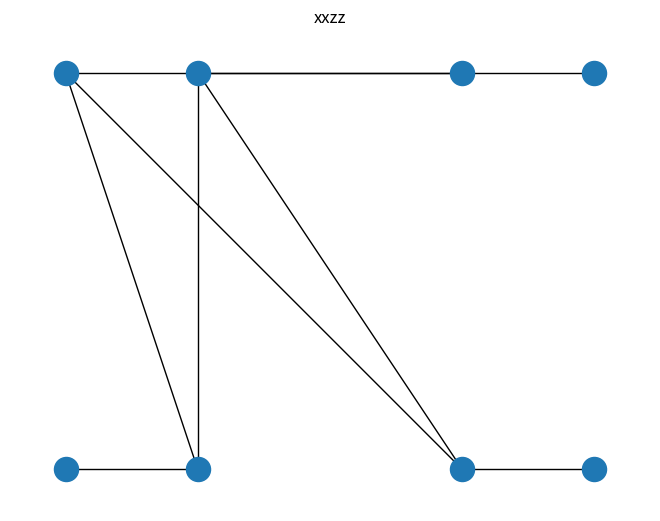
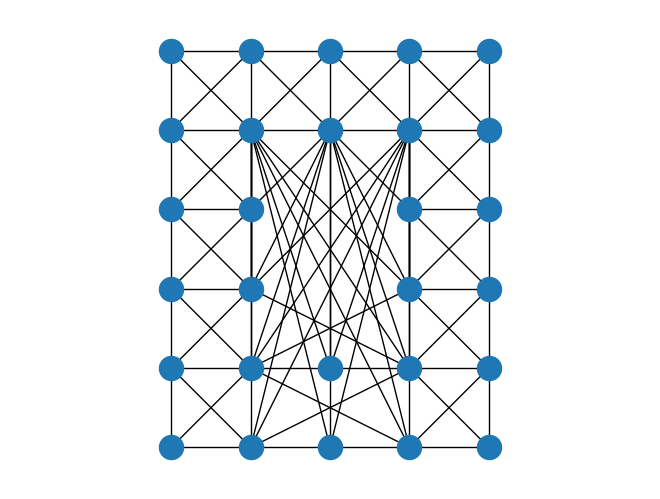

Recreate these plots in Python, in order.
import networkx as nx
import numpy as np
import matplotlib.pyplot as plt
import random
from functools import reduce


# get node from list (random or deterministic for special neighbor choice)
def get_list_element(l_input, rnd=False):
    if rnd:
        return random.choice(l_input)
    else:
        return max(l_input)


# exemplary graph: two-dimensional square lattice with diagonals
def get_bcc_2d_lattice(l_x, l_y):
    g = nx.Graph()
    for x in range(l_x):
        for y in range(l_y):
            g.add_node(y + x*l_y, pos=(x, y))
    for x in range(l_x):
        for y in range(l_y):
            if x < l_x-1:
                g.add_edge(y + x*l_y, y + (x+1)*l_y)
            if y < l_y-1:
                g.add_edge(y + x*l_y, y+1 + x*l_y)
            if x < l_x-1 and y < l_y-1:
                g.add_edge(y + x*l_y, y+1 + (x+1)*l_y)
            if x < l_x-1 and y > 0:
                g.add_edge(y + x*l_y, y-1 + (x+1)*l_y)
    nx.set_node_attributes(g, '', 'LC')  # store local Clifford (LC) gates as node attribute
    return g


# exemplary graph: two linear chains
def get_double_chain(len_chain):
    g = nx.Graph()
    for x in range(len_chain):
        g.add_node(x, pos=(x, 0))
        g.add_node(x+len_chain, pos=(x, 1))
    for x in range(len_chain-1):
        g.add_edge(x, x+1)
        g.add_edge(x+len_chain, x+len_chain + 1)
    nx.set_node_attributes(g, '', 'LC')  # store local Clifford (LC) gates as node attribute
    return g


# transform Pauli matrix measurement pattern (instead of the Clifford gates on the graph state)
# see https://arxiv.org/pdf/2405.02414 Table A2 for what letter is which Clifford gate
def transform_pauli_measurement_pattern(g, node, pauli):
    if g.nodes[node]['LC'] == '':
        return pauli
    elif g.nodes[node]['LC'] == 'Q':
        if pauli == 'X':
            return 'X'
        elif pauli == 'Y':
            return 'Z'
        elif pauli == 'Z':
            return 'Y'
    elif g.nodes[node]['LC'] == 'H':
        if pauli == 'Y':
            return 'Y'
        elif pauli == 'Z':
            return 'X'
        elif pauli == 'X':
            return 'Z'
    elif g.nodes[node]['LC'] == 'R':
        if pauli == 'Z':
            return 'Z'
        elif pauli == 'Y':
            return 'X'
        elif pauli == 'X':
            return 'Y'
    elif g.nodes[node]['LC'] == 'RH' or g.nodes[node]['LC'] == 'HQ' or g.nodes[node]['LC'] == 'QR':
        if pauli == 'X':
            return 'Y'
        elif pauli == 'Y':
            return 'Z'
        elif pauli == 'Z':
            return 'X'
    elif g.nodes[node]['LC'] == 'HR' or g.nodes[node]['LC'] == 'QH' or g.nodes[node]['LC'] == 'RQ':
        if pauli == 'X':
            return 'Z'
        elif pauli == 'Y':
            return 'X'
        elif pauli == 'Z':
            return 'Y'


# transform measured parity pattern (instead of the Clifford gates on the graph state) ('XZZX' means X_1Z_2 and Z_1X_2)
def transform_parity_measurement_pattern(g, node1, node2, parity):
    l_parity = list(parity)
    l_parity[0] = transform_pauli_measurement_pattern(g, node1, parity[0])
    l_parity[2] = transform_pauli_measurement_pattern(g, node1, parity[2])
    l_parity[1] = transform_pauli_measurement_pattern(g, node2, parity[1])
    l_parity[3] = transform_pauli_measurement_pattern(g, node2, parity[3])
    new_parity = ''.join(map(str, l_parity))
    if new_parity in {'XZZX', 'ZXXZ', 'XZYY', 'YYXZ', 'ZXYY', 'YYZX'}:
        return 'XZZX'
    elif new_parity in {'XYYX', 'YXXY', 'XYZZ', 'ZZXY', 'YXZZ', 'ZZYX'}:
        return 'XYYX'
    elif new_parity in {'YZZY', 'ZYYZ', 'YZXX', 'XXYZ', 'ZYXX', 'XXZY'}:
        return 'YZZY'
    elif new_parity in {'XXYY', 'YYXX', 'XXZZ', 'ZZXX', 'YYZZ', 'ZZYY'}:
        return 'XXZZ'
    elif new_parity in {'XYYZ', 'YZXY', 'XYZX', 'ZXYZ', 'YZZX', 'ZXXY'}:
        return 'XYYZ'
    elif new_parity in {'YXZY', 'ZYYX', 'YXXZ', 'XZZY', 'ZYXZ', 'XZYX'}:
        return 'YXZY'


# update local Clifford (LC) gate at node (up to signs, Q,H,R have the effect of sqrt(X,Y,Z) on the Pauli group)
def update_lc(g, node, gate):
    if g.nodes[node]['LC'] == '':
        g.nodes[node]['LC'] = gate
    elif g.nodes[node]['LC'][-1] == gate:
        g.nodes[node]['LC'] = g.nodes[node]['LC'][0:-1]
    else:
        g.nodes[node]['LC'] = g.nodes[node]['LC'] + gate
        if len(g.nodes[node]['LC']) == 3:
            if 'Q' in g.nodes[node]['LC'] and 'H' in g.nodes[node]['LC'] and 'R' in g.nodes[node]['LC']:
                g.nodes[node]['LC'] = g.nodes[node]['LC'][1]  # e.g. RHQ = H (regarding its effect on Pauli matrices)
            elif 'Q' not in g.nodes[node]['LC']:
                g.nodes[node]['LC'] = 'Q'  # e.g. RHR = Q (regarding its effect on the Pauli matrices)
            elif 'H' not in g.nodes[node]['LC']:
                g.nodes[node]['LC'] = 'H'
            elif 'R' not in g.nodes[node]['LC']:
                g.nodes[node]['LC'] = 'R'


# replace old neighborhood of node n by neighbors in set nb_new
def replace_neigborhood(g, n, nb_new):
    g.remove_edges_from([(n, nb) for nb in g.neighbors(n)])
    for nb in nb_new:
        g.add_edge(n, nb)


# local complementatation (to implement single-qubit measurements or single-qubit gates)
def local_compl(g, node):
    g_sub = g.subgraph([nb for nb in g.neighbors(node)])
    g_sub_c = nx.complement(g_sub)
    g.remove_edges_from(g_sub.edges())
    g.add_edges_from(g_sub_c.edges())


def measure_z(g, node):
    g.remove_node(node)


def measure_y(g, node):
    local_compl(g, node)
    for nb in g.neighbors(node):
        update_lc(g, nb, 'R')  # see eq. 100 in Hein2006
    g.remove_node(node)


def measure_y_alternative(g, node):
    nb_node = set([nb for nb in g.neighbors(node)])
    g.remove_node(node)
    nb_n = {}  # dictionary storing original neighborhood of all potentially affected nodes
    for n in nb_node:
        nb_n[n] = set([nb for nb in g.neighbors(n)])
    for n in nb_node:
        replace_neigborhood(g, n, nb_n[n].symmetric_difference(nb_node.difference([n])))
        update_lc(g, n, 'R')


# g: networx graph, node: graph node on which x-measurement is done
# sp: special neighbor qubit (see https://arxiv.org/abs/quant-ph/0602096). If sp<0, it is chosen randomly (if rnd=True) or as the qubit with the largest index (if rnd=False)
def measure_x(g, node, sp=-1, rnd=False):
    if g.degree[node] == 0:
        g.remove_node(node)
        return
    if sp < 0:
        sp = get_list_element([nb for nb in g.neighbors(node)], rnd=rnd)
    local_compl(g, sp)
    local_compl(g, node)
    g.remove_node(node)
    local_compl(g, sp)
    update_lc(g, sp, 'H')  # see eq. 101 in Hein2006


# g: networx graph, node: graph node on which x-measurement is done
# sp: special neighbor qubit (see https://arxiv.org/abs/quant-ph/0602096). If sp<0, it is chosen randomly (if rnd=True) or as the qubit with the largest index (if rnd=False)
def measure_x_alternative(g, node, sp=-1, rnd=False):
    nb_node = set([nb for nb in g.neighbors(node)])
    g.remove_node(node)
    if not nb_node:
        return
    if sp < 0:
        sp = get_list_element(list(nb_node), rnd=rnd)
    update_lc(g, sp, 'H')
    nb_n = {}  # dictionary storing original neighborhood of all potentially affected nodes
    for n in nb_node.union(set([nb for nb in g.neighbors(sp)])):
        nb_n[n] = set([nb for nb in g.neighbors(n)])
    for n in nb_node.difference([sp]):
        if sp not in nb_n[n]:
            replace_neigborhood(g, n, nb_n[n].symmetric_difference(nb_n[sp]).union([sp]))
        else:
            replace_neigborhood(g, n, reduce(lambda a, b: a.symmetric_difference(b), [nb_n[n], nb_n[sp], nb_node]).union([sp]))
    for n in nb_n[sp]:
        if n not in nb_node:
            replace_neigborhood(g, n, nb_n[n].symmetric_difference(nb_node))


# XZZX-fusion
# g_in: networx graph, qbt_a, qbt_b: graph nodes which are measured by the fusion
# a_sp, b_sp: special neighbor qubits (if a_sp, b_sp are connected, there is a freedom of choice like for the x-measurement in https://arxiv.org/abs/quant-ph/0602096).
def transform_xzzx(g_in, qbt_a, qbt_b, a_sp=-1, b_sp=-1):
    nb_a = set([nb for nb in g_in.neighbors(qbt_a)])
    connected = (qbt_b in nb_a)  # connected fusion qubits or not
    if connected:
        nb_a.remove(qbt_b)  # subtract other fusion qubit by default
    nb_b = set([nb for nb in g_in.neighbors(qbt_b)]).difference([qbt_a])  # subtract other fusion qubit by default
    sym_diff_nb_a_nb_b = nb_a.symmetric_difference(nb_b)
    g_in.remove_node(qbt_a)  # remove the fusion qubits after neighborhood is determined
    g_in.remove_node(qbt_b)  # remove the fusion qubits after neighborhood is determined
    nb_n = {}  # dictionary storing original neighborhood of all potentially affected nodes
    if not connected:
        for n in nb_a.union(nb_b):
            nb_n[n] = set([nb for nb in g_in.neighbors(n)])
        for n in nb_a.difference(nb_b):
            replace_neigborhood(g_in, n, nb_n[n].symmetric_difference(nb_b))
        for n in nb_b.difference(nb_a):
            replace_neigborhood(g_in, n, nb_n[n].symmetric_difference(nb_a))
        for n in nb_a.intersection(nb_b):
            replace_neigborhood(g_in, n, nb_n[n].symmetric_difference(sym_diff_nb_a_nb_b))
    else:  # case of connected fusion qubits
        if not (nb_a or nb_b):
            return
        elif (nb_a and not nb_b) or (not nb_a and nb_b):  # lonely qubit
            if not nb_a:  # change meaning if labels A, B if necessary
                nb_h = nb_a
                nb_a = nb_b
                nb_b = nb_h
            if a_sp < 0:
                a_sp = get_list_element(list(nb_a))
            update_lc(g_in, a_sp, 'H')
            for n in nb_a.union([nb for nb in g_in.neighbors(a_sp)]):
                nb_n[n] = set([nb for nb in g_in.neighbors(n)])
            for n in nb_a.difference([a_sp]):
                if n not in nb_n[a_sp]:
                    replace_neigborhood(g_in, n, nb_n[n].symmetric_difference(nb_n[a_sp]).union([a_sp]))
                else:
                    replace_neigborhood(g_in, n, reduce(lambda a, b: a.symmetric_difference(b), [nb_n[n], nb_n[a_sp], nb_a]).union([a_sp]))
            for n in nb_n[a_sp]:
                if n not in nb_a.union(nb_b):
                    replace_neigborhood(g_in, n, nb_n[n].symmetric_difference(nb_a))
        elif not nb_a.difference(nb_b) and not nb_b.difference(nb_a) and nb_a.intersection(nb_b):  # shared neighborhood
            if a_sp < 0:
                a_sp = get_list_element(list(nb_a.intersection(nb_b)))
            update_lc(g_in, a_sp, 'H')
            for n in nb_a.union([nb for nb in g_in.neighbors(a_sp)]):
                nb_n[n] = set([nb for nb in g_in.neighbors(n)])
            for n in nb_a.intersection(nb_b).difference([a_sp]):
                if n not in nb_n[a_sp]:
                    replace_neigborhood(g_in, n, nb_n[n].symmetric_difference(nb_n[a_sp]).union([a_sp]))
                else:
                    replace_neigborhood(g_in, n, reduce(lambda a, b: a.symmetric_difference(b), [nb_n[n], nb_n[a_sp], nb_a]).union([a_sp]))
            for n in nb_n[a_sp]:
                if n not in nb_a.union(nb_b):
                    replace_neigborhood(g_in, n, nb_n[n].symmetric_difference(nb_a))
        elif nb_a.difference(nb_b) and nb_b.difference(nb_a):  # the most general case
            if a_sp < 0:
                a_sp = get_list_element(list(nb_a.difference(nb_b)))
            if b_sp < 0:
                b_sp = get_list_element(list(nb_b.difference(nb_a)))
            update_lc(g_in, a_sp, 'H')
            update_lc(g_in, b_sp, 'H')
            for n in nb_a.union(nb_b).union([nb for nb in g_in.neighbors(a_sp)]).union([nb for nb in g_in.neighbors(b_sp)]):
                nb_n[n] = set([nb for nb in g_in.neighbors(n)])
            replace_neigborhood(g_in, a_sp, nb_a.difference([a_sp]))  # other special neighbor done implicitly
            for n in nb_a.difference(nb_b).difference([a_sp]):
                k = nb_n[n].symmetric_difference(nb_n[a_sp]).difference([n, a_sp, b_sp])
                if n not in nb_n[a_sp]:
                    if b_sp not in nb_n[n].symmetric_difference(nb_n[a_sp]):
                        replace_neigborhood(g_in, n, k.union([a_sp]))
                    else:
                        replace_neigborhood(g_in, n, k.symmetric_difference(nb_b.difference([b_sp])).union([a_sp]))
                else:
                    if b_sp not in nb_n[n].symmetric_difference(nb_n[a_sp]):
                        replace_neigborhood(g_in, n, k.symmetric_difference(nb_a.difference([n, a_sp])).union([a_sp]))
                    else:
                        replace_neigborhood(g_in, n, reduce(lambda a, b: a.symmetric_difference(b), [k, nb_b.difference([b_sp]), nb_a.difference([n, a_sp])]).union([a_sp]))
            for n in nb_b.difference(nb_a).difference([b_sp]):
                k = nb_n[n].symmetric_difference(nb_n[b_sp]).difference([n, a_sp, b_sp])
                if n not in nb_n[b_sp]:
                    if a_sp not in nb_n[n].symmetric_difference(nb_n[b_sp]):
                        replace_neigborhood(g_in, n, k.union([b_sp]))
                    else:
                        replace_neigborhood(g_in, n, k.symmetric_difference(nb_a.difference([a_sp])).union([b_sp]))
                else:
                    if a_sp not in nb_n[n].symmetric_difference(nb_n[b_sp]):
                        replace_neigborhood(g_in, n, k.symmetric_difference(nb_b.difference([n, b_sp])).union([b_sp]))
                    else:
                        replace_neigborhood(g_in, n, reduce(lambda a, b: a.symmetric_difference(b), [k, nb_a.difference([a_sp]), nb_b.difference([n, b_sp])]).union([b_sp]))
            for n in nb_a.intersection(nb_b):
                m = reduce(lambda a, b: a.symmetric_difference(b), [nb_n[n], nb_n[a_sp], nb_n[b_sp]]).difference([n, a_sp, b_sp])
                if (n not in nb_n[a_sp] and n not in nb_n[b_sp] and b_sp not in nb_n[a_sp]) or (n in nb_n[a_sp] and n in nb_n[b_sp] and b_sp in nb_n[a_sp]):
                    replace_neigborhood(g_in, n, m.union([a_sp, b_sp]))
                elif (n in nb_n[a_sp] and n not in nb_n[b_sp] and b_sp not in nb_n[a_sp]) or (n not in nb_n[a_sp] and n in nb_n[b_sp] and b_sp in nb_n[a_sp]):
                    replace_neigborhood(g_in, n, m.symmetric_difference(nb_a.difference([n, a_sp])).union([a_sp, b_sp]))
                elif (n not in nb_n[a_sp] and n in nb_n[b_sp] and b_sp not in nb_n[a_sp]) or (n in nb_n[a_sp] and n not in nb_n[b_sp] and b_sp in nb_n[a_sp]):
                    replace_neigborhood(g_in, n, m.symmetric_difference(nb_b.difference([n, b_sp])).union([a_sp, b_sp]))
                elif (n not in nb_n[a_sp] and n not in nb_n[b_sp] and b_sp in nb_n[a_sp]) or (n in nb_n[a_sp] and n in nb_n[b_sp] and b_sp not in nb_n[a_sp]):
                    replace_neigborhood(g_in, n, reduce(lambda a, b: a.symmetric_difference(b), [m, nb_a.difference([a_sp]), nb_b.difference([b_sp])]).union([a_sp, b_sp]))
                else:
                    print("error 1")
            for n in nb_n[a_sp].union(nb_n[b_sp]):
                if n not in nb_a.union(nb_b):
                    if n in nb_n[a_sp] and n not in nb_n[b_sp]:
                        replace_neigborhood(g_in, n, nb_n[n].symmetric_difference(nb_a))
                    elif n not in nb_n[a_sp] and n in nb_n[b_sp]:
                        replace_neigborhood(g_in, n, nb_n[n].symmetric_difference(nb_b))
                    else:
                        replace_neigborhood(g_in, n, reduce(lambda a, b: a.symmetric_difference(b), [nb_n[n], nb_a, nb_b]))
        elif (nb_a.difference(nb_b) and not nb_b.difference(nb_a)) or (nb_b.difference(nb_a) and not nb_a.difference(nb_b)):  # one neighborhood contained in the other
            if nb_b.difference(nb_a):  # change meaning if labels A, B if necessary
                nb_h = nb_a
                nb_a = nb_b
                nb_b = nb_h
            if a_sp < 0:
                a_sp = get_list_element(list(nb_a.difference(nb_b)))
            if b_sp < 0:
                c_sp = get_list_element(list(nb_b.intersection(nb_a)))
            else:
                c_sp = b_sp  # use specified neighbor (no check if b_sp fulfills conditions)
            update_lc(g_in, a_sp, 'H')
            update_lc(g_in, c_sp, 'H')
            for n in nb_a.union(nb_b).union([nb for nb in g_in.neighbors(a_sp)]).union([nb for nb in g_in.neighbors(c_sp)]):
                nb_n[n] = set([nb for nb in g_in.neighbors(n)])
            replace_neigborhood(g_in, c_sp, nb_b.difference([c_sp]))  # other special neighbor done implicitly
            for n in nb_a.difference(nb_b).difference([a_sp]):
                k = nb_n[n].symmetric_difference(nb_n[a_sp]).difference([n, a_sp, c_sp])
                if n not in nb_n[a_sp]:
                    if c_sp not in nb_n[n].symmetric_difference(nb_n[a_sp]):
                        replace_neigborhood(g_in, n, k.union([a_sp]))
                    else:
                        replace_neigborhood(g_in, n, k.symmetric_difference(nb_b.difference([c_sp])).union([a_sp]))
                else:
                    if c_sp not in nb_n[n].symmetric_difference(nb_n[a_sp]):
                        replace_neigborhood(g_in, n, k.symmetric_difference(nb_a.difference(nb_b).difference([n, a_sp])).union([a_sp]))
                    else:
                        replace_neigborhood(g_in, n, reduce(lambda a, b: a.symmetric_difference(b), [k, nb_b.difference([c_sp]), nb_a.difference(nb_b).difference([n, a_sp])]).union([a_sp]))
            for n in nb_a.intersection(nb_b).difference([c_sp]):
                k = nb_n[n].symmetric_difference(nb_n[c_sp]).difference([n, a_sp, c_sp])
                if n not in nb_n[c_sp]:
                    if a_sp not in nb_n[n].symmetric_difference(nb_n[c_sp]):
                        replace_neigborhood(g_in, n, k.union([c_sp]))
                    else:
                        replace_neigborhood(g_in, n, k.symmetric_difference(nb_a.difference(nb_b).difference([a_sp])).union([c_sp]))
                else:
                    if a_sp not in nb_n[n].symmetric_difference(nb_n[c_sp]):
                        replace_neigborhood(g_in, n, k.symmetric_difference(nb_b.difference([n, c_sp])).union([c_sp]))
                    else:
                        replace_neigborhood(g_in, n, reduce(lambda a, b: a.symmetric_difference(b), [k, nb_b.difference([n, c_sp]), nb_a.difference(nb_b).difference([a_sp])]).union([c_sp]))
            for n in nb_n[a_sp].union(nb_n[c_sp]):
                if n not in nb_a.union(nb_b):
                    if n in nb_n[a_sp] and n not in nb_n[c_sp]:
                        replace_neigborhood(g_in, n, nb_n[n].symmetric_difference(nb_a.difference(nb_b)))
                    elif n not in nb_n[a_sp] and n in nb_n[c_sp]:
                        replace_neigborhood(g_in, n, nb_n[n].symmetric_difference(nb_b))
                    else:
                        replace_neigborhood(g_in, n, reduce(lambda a, b: a.symmetric_difference(b), [nb_n[n], nb_b, nb_a.difference(nb_b)]))
        else:
            print("error 2")


# XXZZ-fusion (the transformation is independent of whether there is a connection between A, B)
# g_in: networx graph, qbt_a, qbt_b: graph nodes which are measured by the fusion
# sp: special neighbor qubit (there is a freedom of choice like for the x-measurement in https://arxiv.org/abs/quant-ph/0602096).
def transform_xxzz(g_in, qbt_a, qbt_b, sp=-1):
    nb_a = set([nb for nb in g_in.neighbors(qbt_a)]).difference([qbt_b])  # subtract other fusion qubit by default
    nb_b = set([nb for nb in g_in.neighbors(qbt_b)]).difference([qbt_a])  # subtract other fusion qubit by default
    sym_diff_nb_a_nb_b = nb_a.symmetric_difference(nb_b)  # The neighbours that only belong to A \Delta B (need for choosing special neighbor)
    g_in.remove_node(qbt_a)  # remove the fusion qubits after neighborhood is determined
    g_in.remove_node(qbt_b)  # remove the fusion qubits after neighborhood is determined
    if not sym_diff_nb_a_nb_b:
        return
    elif sp < 0:
        sp = get_list_element(list(sym_diff_nb_a_nb_b))
    update_lc(g_in, sp, 'H')
    nb_n  = {}  # dictionary storing original neighborhood of all potentially affected nodes
    for n in sym_diff_nb_a_nb_b.union([nb for nb in g_in.neighbors(sp)]):
        nb_n[n] = set([nb for nb in g_in.neighbors(n)])
    for n in sym_diff_nb_a_nb_b.difference([sp]):
        if not n in nb_n[sp]:
            replace_neigborhood(g_in, n, nb_n[n].symmetric_difference(nb_n[sp]).union([sp]))
        else:
            replace_neigborhood(g_in, n, reduce(lambda a, b: a.symmetric_difference(b), [nb_n[n], nb_n[sp], sym_diff_nb_a_nb_b]).union([sp]))
    for n in nb_n[sp]:
        if n not in sym_diff_nb_a_nb_b:
            replace_neigborhood(g_in, n, reduce(lambda a, b: a.symmetric_difference(b), [nb_n[n], nb_a, nb_b]))


# YZZY-fusion
# g_in: networx graph, qbt_a, qbt_b: graph nodes which are measured by the fusion
# sp: special neighbor qubit (if qbt_a, qbt_b are unconnected, there is a freedom of choice like for the x-measurement in https://arxiv.org/abs/quant-ph/0602096).
def transform_yzzy(g_in, qbt_a, qbt_b, sp=-1):
    nb_a = set([nb for nb in g_in.neighbors(qbt_a)])
    connected = (qbt_b in nb_a)  # connected fusion qubits or not
    if connected:
        nb_a.remove(qbt_b)  # subtract other fusion qubit by default
    nb_b = set([nb for nb in g_in.neighbors(qbt_b)]).difference([qbt_a])  # subtract other fusion qubit by default
    g_in.remove_node(qbt_a)  # remove the fusion qubits after neighborhood is determined
    g_in.remove_node(qbt_b)  # remove the fusion qubits after neighborhood is determined
    nb_n = {}  # dictionary storing original neighborhood of all potentially affected nodes
    if connected:  # case of connected fusion qubits
        for n in nb_a.union(nb_b):
            nb_n[n] = set([nb for nb in g_in.neighbors(n)])
        for n in nb_a.difference(nb_b):
            replace_neigborhood(g_in, n, nb_n[n].symmetric_difference(nb_a.difference([n])))
            update_lc(g_in, n, 'R')
        for n in nb_b.difference(nb_a):
            replace_neigborhood(g_in, n, nb_n[n].symmetric_difference(nb_b.difference([n])))
            update_lc(g_in, n, 'R')
        for n in nb_b.intersection(nb_a):
            replace_neigborhood(g_in, n, reduce(lambda a, b: a.symmetric_difference(b), [nb_n[n], nb_b, nb_a]))
    else:  # case of unconnected fusion qubits
        if nb_a.symmetric_difference(nb_b):
            if not nb_b.difference(nb_a):  # swap meaning of A, B
                nb_h = nb_a
                nb_a = nb_b
                nb_b = nb_h
            if sp < 0:
                sp = get_list_element(list(nb_b.difference(nb_a)))
            update_lc(g_in, sp, 'H')
            for n in nb_a.union(nb_b).union([nb for nb in g_in.neighbors(sp)]):
                nb_n[n] = set([nb for nb in g_in.neighbors(n)])
            for n in nb_a.difference(nb_b):
                if not n in nb_n[sp]:
                    replace_neigborhood(g_in, n, reduce(lambda a, b: a.symmetric_difference(b), [nb_n[n], nb_n[sp], nb_a.difference([n])]).union([sp]))
                else:
                    replace_neigborhood(g_in, n, reduce(lambda a, b: a.symmetric_difference(b), [nb_n[n], nb_b, nb_n[sp].difference([n])]).union([sp]))
                update_lc(g_in, n, 'R')
            for n in nb_b.difference(nb_a).difference([sp]):
                if not n in nb_n[sp]:
                    replace_neigborhood(g_in, n, nb_n[n].symmetric_difference(nb_n[sp]).union([sp]))
                else:
                    replace_neigborhood(g_in, n, reduce(lambda a, b: a.symmetric_difference(b), [nb_n[n], nb_n[sp], nb_a, nb_b]).union([sp]))
            for n in nb_a.intersection(nb_b):
                if not n in nb_n[sp]:
                    replace_neigborhood(g_in, n, nb_n[n].symmetric_difference(nb_a.difference([n])))
                else:
                    replace_neigborhood(g_in, n, nb_n[n].symmetric_difference(nb_b.difference([n])))
                update_lc(g_in, n, 'R')
            for n in nb_n[sp]:
                if n not in nb_a.union(nb_b):
                    replace_neigborhood(g_in, n, reduce(lambda a, b: a.symmetric_difference(b), [nb_n[n], nb_a, nb_b]))
        elif nb_a.intersection(nb_b):
            for n in nb_a.intersection(nb_b):
                nb_n[n] = set([nb for nb in g_in.neighbors(n)])
            for n in nb_a.intersection(nb_b):
                replace_neigborhood(g_in, n, nb_n[n].symmetric_difference(nb_b.difference([n])))
                update_lc(g_in, n, 'R')


# XYYX-fusion (the transformation is independent of whether there is a connection between A, B)
# g_in: networx graph, qbt_a, qbt_b: graph nodes which are measured by the fusion
def transform_xyyx(g_in, qbt_a, qbt_b):
    nb_a = set([nb for nb in g_in.neighbors(qbt_a)]).difference([qbt_b])  # subtract other fusion qubit by default
    nb_b = set([nb for nb in g_in.neighbors(qbt_b)]).difference([qbt_a])  # subtract other fusion qubit by default
    sym_diff_nb_a_nb_b = nb_a.symmetric_difference(nb_b)  # The neighbours that only belong to A \Delta B
    g_in.remove_node(qbt_a)  # remove the fusion qubits after neighborhood is determined
    g_in.remove_node(qbt_b)  # remove the fusion qubits after neighborhood is determined
    nb_n = {}  # dictionary storing original neighborhood of all potentially affected nodes
    for n in sym_diff_nb_a_nb_b:
        nb_n[n] = set([nb for nb in g_in.neighbors(n)])
    for n in sym_diff_nb_a_nb_b:
        replace_neigborhood(g_in, n, reduce(lambda a, b: a.symmetric_difference(b), [nb_n[n], nb_a.difference([n]), nb_b.difference([n])]))
        update_lc(g_in, n, 'R')


# XYYZ-fusion
# g_in: networx graph, qbt_a, qbt_b: graph nodes which are measured by the fusion
# sp: special neighbor qubit (qbt_a, qbt_b are connected, there is a freedom of choice like for the x-measurement in https://arxiv.org/abs/quant-ph/0602096).
def transform_xyyz(g_in, qbt_a, qbt_b, sp=-1):
    nb_a = set([nb for nb in g_in.neighbors(qbt_a)])
    connected = (qbt_b in nb_a)  # connected fusion qubits or not
    if connected:
        nb_a.remove(qbt_b)  # subtract other fusion qubit by default
    nb_b = set([nb for nb in g_in.neighbors(qbt_b)]).difference([qbt_a])  # subtract other fusion qubit by default
    g_in.remove_node(qbt_a)  # remove the fusion qubits after neighborhood is determined
    g_in.remove_node(qbt_b)  # remove the fusion qubits after neighborhood is determined
    nb_n = {}  # dictionary storing original neighborhood of all potentially affected nodes
    if not connected:  # case of unconnected fusion qubits
        for n in nb_a.union(nb_b):
            nb_n[n] = set([nb for nb in g_in.neighbors(n)])
        for n in nb_a.difference(nb_b):
            replace_neigborhood(g_in, n, nb_n[n].symmetric_difference(nb_b))
        for n in nb_b.difference(nb_a):
            replace_neigborhood(g_in, n, reduce(lambda a, b: a.symmetric_difference(b), [nb_n[n], nb_b.difference([n]), nb_a]))
            update_lc(g_in, n, 'R')
        for n in nb_a.intersection(nb_b):
            replace_neigborhood(g_in, n, nb_n[n].symmetric_difference(nb_a.difference([n])))
            update_lc(g_in, n, 'R')
    else:  # connected fusion qubits
        inter_nb_a_nb_b = nb_a.intersection(nb_b)
        if nb_b.difference(nb_a):
            if sp < 0:
                sp = get_list_element(list(nb_b.difference(nb_a)))
            update_lc(g_in, sp, 'H')
            for n in nb_a.union(nb_b).union([nb for nb in g_in.neighbors(sp)]):
                nb_n[n] = set([nb for nb in g_in.neighbors(n)])
            for n in nb_a.difference(nb_b):
                if not n in nb_n[sp]:
                    replace_neigborhood(g_in, n, nb_n[n].symmetric_difference(nb_a.difference([n])))
                else:
                    replace_neigborhood(g_in, n, reduce(lambda a, b: a.symmetric_difference(b), [nb_n[n], nb_b, nb_a.difference([n])]))
                update_lc(g_in, n, 'R')
            for n in nb_b.difference(nb_a).difference([sp]):
                if not n in nb_n[sp]:
                    replace_neigborhood(g_in, n, nb_n[n].symmetric_difference(nb_n[sp]).union([sp]))
                else:
                    replace_neigborhood(g_in, n, reduce(lambda a, b: a.symmetric_difference(b), [nb_n[n], nb_n[sp], nb_b]).union([sp]))
            for n in inter_nb_a_nb_b:
                if not n in nb_n[sp]:
                    replace_neigborhood(g_in, n, reduce(lambda a, b: a.symmetric_difference(b), [nb_n[n], nb_n[sp], nb_a.difference([n])]).union([sp]))
                else:
                    replace_neigborhood(g_in, n, reduce(lambda a, b: a.symmetric_difference(b), [nb_n[n], nb_a, nb_b, nb_n[sp].difference([n])]).union([sp]))
                update_lc(g_in, n, 'R')
            for n in nb_n[sp]:
                if n not in nb_a.union(nb_b):
                    replace_neigborhood(g_in, n, nb_n[n].symmetric_difference(nb_b))
        elif inter_nb_a_nb_b:
            if sp < 0:
                sp = get_list_element(list(inter_nb_a_nb_b))
            update_lc(g_in, sp, 'H')
            for n in nb_a.difference(nb_b).union(inter_nb_a_nb_b).union([nb for nb in g_in.neighbors(sp)]):
                nb_n[n] = set([nb for nb in g_in.neighbors(n)])
            for n in nb_a.difference(nb_b):
                if n not in nb_n[sp]:
                    replace_neigborhood(g_in, n, reduce(lambda a, b: a.symmetric_difference(b), [nb_n[n], nb_b, nb_a.difference([n])]))
                else:
                    replace_neigborhood(g_in, n, nb_n[n].symmetric_difference(nb_a.difference([n])))
                update_lc(g_in, n, 'R')
            for n in inter_nb_a_nb_b.difference([sp]):
                if not n in nb_n[sp]:
                    replace_neigborhood(g_in, n, nb_n[n].symmetric_difference(nb_n[sp]).union([sp]))
                else:
                    replace_neigborhood(g_in, n, reduce(lambda a, b: a.symmetric_difference(b), [nb_n[n], nb_n[sp], nb_b]).union([sp]))
            for n in nb_n[sp]:
                if n not in nb_a.union(nb_b):
                    replace_neigborhood(g_in, n, nb_n[n].symmetric_difference(nb_b))
        elif nb_a.difference(nb_b):
            for n in nb_a.difference(nb_b):
                nb_n[n] = set([nb for nb in g_in.neighbors(n)])
            for n in nb_a.difference(nb_b):
                replace_neigborhood(g_in, n, nb_n[n].symmetric_difference(nb_a.difference([n])))
                update_lc(g_in, n, 'R')


# single-qubit Pauli measurement
# g: networkx graph, node: measured qubit, pauli: measured Pauli operator (transform if Clifford gate is applied before)
# sp: special neighbor qubit (see https://arxiv.org/abs/quant-ph/0602096). If sp<0, it is chosen randomly (if rnd=True) or as the qubit with the largest index (if rnd=False)
def measure_single(g, node, pauli, method=0, sp=-1, rnd=False):
    pauli_new = transform_pauli_measurement_pattern(g, node, pauli)
    if pauli_new == 'X':
        if method == 0:
            measure_x(g, node, sp=sp, rnd=rnd)
        else:
            measure_x_alternative(g, node, sp=sp, rnd=rnd)
    elif pauli_new == 'Y':
        if method == 0:
            measure_y(g, node)
        else:
            measure_y_alternative(g, node)
    else:
        measure_z(g, node)


# multiply two commuting parities to get third parity
def multiply_parities(double_parity):
    p = ''
    for i in range(2):
        if (double_parity[0+i] == 'X' and double_parity[2+i] == 'Y') or (double_parity[0+i] == 'Y' and double_parity[2+i] == 'X'):
            p += 'Z'
        elif (double_parity[0+i] == 'X' and double_parity[2+i] == 'Z') or (double_parity[0+i] == 'Z' and double_parity[2+i] == 'X'):
            p += 'Y'
        else:
            p += 'X'
    return p


# check if the fusion could be deterministic by checking if a measured parity is a stabilizer of the input state g,
# assuming that g is a graph state (if False, the fusion succeeds with p_s=0.5)
# new_parity: measured parities, rotated if single-qubit Clifford gates are applied to g
def check_deterministic(g, node1, node2, new_parity):
    nb_1 = set([nb for nb in g.neighbors(node1)])
    nb_2 = set([nb for nb in g.neighbors(node2)])
    if nb_1 == nb_2:  # shared neighborhood for unconnected fusion qubits
        if new_parity[0:2] == 'XX' or new_parity[2:4] == 'XX' or multiply_parities(new_parity) == 'XX':
            return True
    elif nb_1.difference([node2]) == nb_2.difference([node1]):  # shared neighborhood for connected qubits
        if new_parity[0:2] == 'YY' or new_parity[2:4] == 'YY' or multiply_parities(new_parity) == 'YY':
            return True
    if nb_1 == set([node2]):  # node 1 not connected to anything except node 2
        if new_parity[0:2] == 'XZ' or new_parity[2:4] == 'XZ' or multiply_parities(new_parity) == 'XZ':
            return True
    if nb_2 == set([node1]):  # node 2 not connected to anything except node 1
        if new_parity[0:2] == 'ZX' or new_parity[2:4] == 'ZX' or multiply_parities(new_parity) == 'ZX':
            return True
    return False


# (fusion success) g: graph, node1, node2: measured qubits, parity: measured double-parity (transform if Clifford gate is applied before)
def measure_double_parity(g, node1, node2, parity, deterministic_check=True):
    parity_new = transform_parity_measurement_pattern(g, node1, node2, parity)
    deterministic_possible = False
    if deterministic_check:
        deterministic_possible = check_deterministic(g, node1, node2, parity_new)
        if deterministic_possible:
            print('potentially deterministic fusion')
    if parity_new == 'XZZX':
        transform_xzzx(g, node1, node2)
    elif parity_new == 'XXZZ':
        transform_xxzz(g, node1, node2)
    elif parity_new == 'XYYX':
        transform_xyyx(g, node1, node2)
    elif parity_new == 'YZZY':
        transform_yzzy(g, node1, node2)
    elif parity_new == 'XYYZ':
        transform_xyyz(g, node1, node2)
    elif parity_new == 'YXZY':
        transform_xyyz(g, node2, node1)
    return deterministic_possible


if __name__ == '__main__':
    gr = get_double_chain(5)
    transform_xxzz(gr, 2, 7, sp=6)
    pos=nx.get_node_attributes(gr,'pos')
    nx.draw(gr, pos)
    plt.title('xxzz')
    plt.show()
    gr = get_bcc_2d_lattice(5, 6)
    transform_xxzz(gr, 14, 15, sp=13)
    pos=nx.get_node_attributes(gr,'pos')
    nx.draw(gr, pos)
    plt.axis('equal')
    plt.show()
